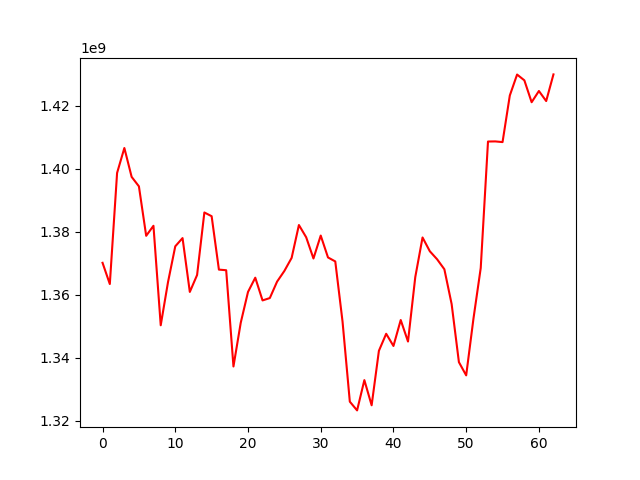

Source data for this figure (header and first rows):
, 0
0, 1370192001
1, 1363449722
2, 1398735108
3, 1406653099
4, 1397485553
5, 1394480431
6, 1378766983
7, 1381951960
8, 1350354463
9, 1364046951
10, 1375432936
11, 1378044758
12, 1360945120
13, 1366320744
14, 1386178042
15, 1384993613
16, 1368033168
17, 1367837426
18, 1337268889
19, 1351139714
20, 1360936643
21, 1365468799
22, 1358249097
23, 1358998296
24, 1364224107
25, 1367605703
26, 1371759249
27, 1382192165
28, 1378301315
29, 1371565908
30, 1378846838
31, 1371895012
32, 1370632197
33, 1351519737
34, 1326098966
35, 1323319958
36, 1332938258
37, 1324939607
38, 1342252099
39, 1347654768
40, 1343781139
41, 1352020931
42, 1345191981
43, 1365654920
44, 1378238402
45, 1373868194
46, 1371322825
47, 1368146300
48, 1357090747
49, 1338646175
50, 1334446956
51, 1352451806
52, 1368544028
53, 1408711453
54, 1408750192
55, 1408532147
56, 1423341075
57, 1429985666
58, 1428146005
59, 1421193702
... 3 more rows
